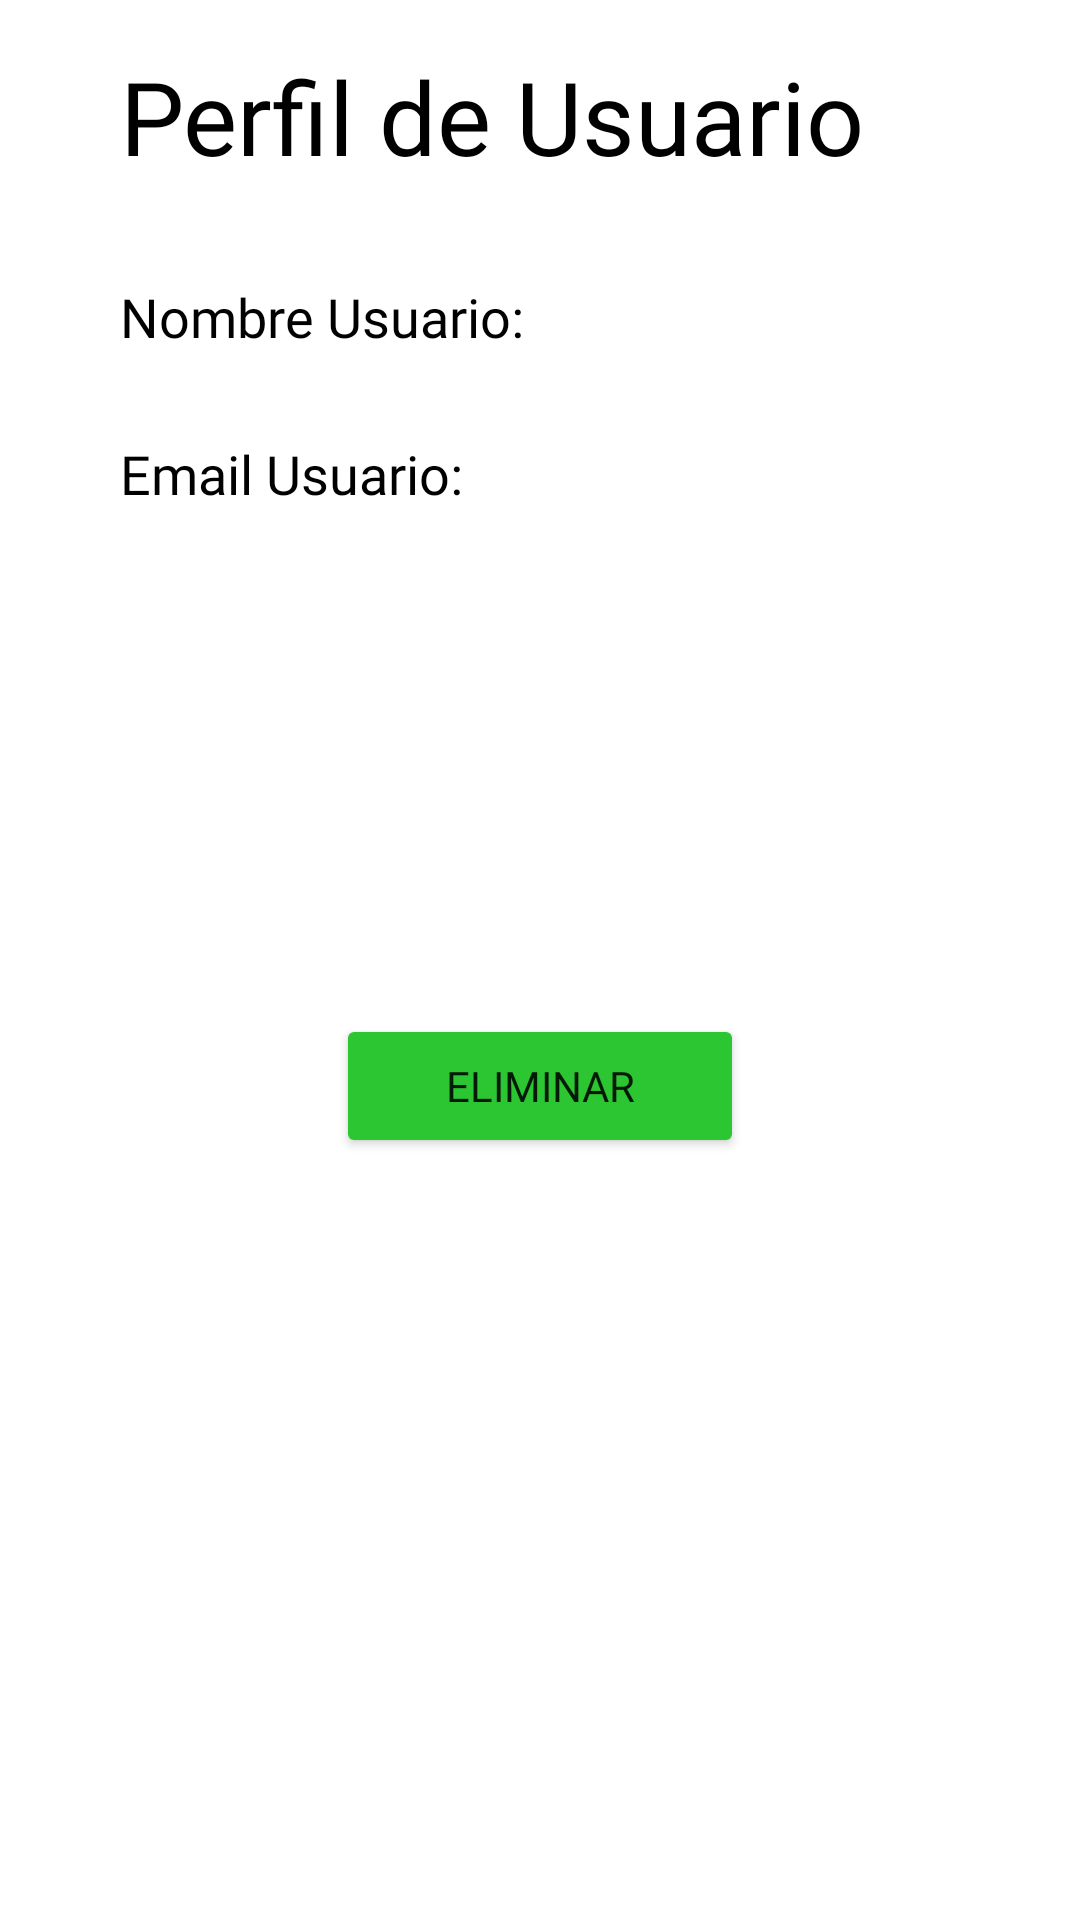

This screen was rendered from an Android layout file. Write that file and the resources it references.
<!-- AndroidManifest.xml: application theme Theme.MiPauta -->
<!-- res/layout/activity_perfil.xml -->
<?xml version="1.0" encoding="utf-8"?>
<androidx.constraintlayout.widget.ConstraintLayout xmlns:android="http://schemas.android.com/apk/res/android"
    xmlns:app="http://schemas.android.com/apk/res-auto"
    xmlns:tools="http://schemas.android.com/tools"
    android:layout_width="match_parent"
    android:layout_height="match_parent"
    tools:context=".PerfilActivity">

    <TextView
        android:id="@+id/label5_perfil"
        android:layout_width="wrap_content"
        android:layout_height="wrap_content"
        android:layout_marginStart="40dp"
        android:layout_marginLeft="40dp"
        android:layout_marginTop="12dp"
        android:fontFamily="@font/nunito_bold"
        android:textColor="#3C3C3C"
        android:textSize="18sp"
        app:layout_constraintStart_toStartOf="parent"
        app:layout_constraintTop_toBottomOf="@+id/label4_perfil" />

    <TextView
        android:id="@+id/label4_perfil"
        android:layout_width="wrap_content"
        android:layout_height="wrap_content"
        android:layout_marginStart="40dp"
        android:layout_marginLeft="40dp"
        android:layout_marginTop="28dp"
        android:fontFamily="@font/nunito_bold"
        android:text="Email Usuario:"
        android:textColor="#000000"
        android:textSize="18sp"
        app:layout_constraintStart_toStartOf="parent"
        app:layout_constraintTop_toBottomOf="@+id/label2_perfil" />

    <TextView
        android:id="@+id/label2_perfil"
        android:layout_width="wrap_content"
        android:layout_height="wrap_content"
        android:layout_marginStart="40dp"
        android:layout_marginLeft="40dp"
        android:layout_marginTop="32dp"
        android:fontFamily="@font/nunito_bold"
        android:text="Nombre Usuario:"
        android:textColor="#000000"
        android:textSize="18sp"
        app:layout_constraintStart_toStartOf="parent"
        app:layout_constraintTop_toBottomOf="@+id/label1_perfil" />

    <TextView
        android:id="@+id/label3_perfil"
        android:layout_width="wrap_content"
        android:layout_height="wrap_content"
        android:layout_marginStart="24dp"
        android:layout_marginLeft="24dp"
        android:layout_marginTop="32dp"
        android:fontFamily="@font/nunito_bold"
        android:textColor="#3C3C3C"
        android:textSize="18sp"
        app:layout_constraintStart_toEndOf="@+id/label2_perfil"
        app:layout_constraintTop_toBottomOf="@+id/label1_perfil" />

    <TextView
        android:id="@+id/label1_perfil"
        android:layout_width="wrap_content"
        android:layout_height="wrap_content"
        android:layout_marginStart="40dp"
        android:layout_marginLeft="40dp"
        android:layout_marginTop="16dp"
        android:fontFamily="@font/nunito_bold"
        android:text="Perfil de Usuario"
        android:textColor="#000000"
        android:textSize="34sp"
        app:layout_constraintStart_toStartOf="parent"
        app:layout_constraintTop_toTopOf="parent" />

    <Button
        android:id="@+id/delete_perfil"
        android:layout_width="136dp"
        android:layout_height="48dp"
        android:layout_marginTop="168dp"
        android:fontFamily="@font/nunito_bold"
        android:text="Eliminar"
        app:backgroundTint="#2CC632"
        app:layout_constraintEnd_toEndOf="parent"
        app:layout_constraintStart_toStartOf="parent"
        app:layout_constraintTop_toBottomOf="@+id/label4_perfil" />
</androidx.constraintlayout.widget.ConstraintLayout>
<!-- resources referenced by this layout -->
<resources>
  <style name="Theme.MiPauta" parent="Theme.MaterialComponents.DayNight.DarkActionBar">
          
          <item name="colorPrimary">@color/purple_500</item>
          <item name="colorPrimaryVariant">@color/purple_700</item>
          <item name="colorOnPrimary">@color/white</item>
          
          <item name="colorSecondary">@color/teal_200</item>
          <item name="colorSecondaryVariant">@color/teal_700</item>
          <item name="colorOnSecondary">@color/black</item>
          
          <item name="android:statusBarColor" tools:targetApi="l">?attr/colorPrimaryVariant</item>
          
      </style>
  <!-- not gathered from this repository: default colours our renderer supplied (Android Studio template values) -->
  <color name="purple_500">#FF6200EE</color>
  <color name="purple_700">#FF3700B3</color>
  <color name="teal_200">#FF03DAC5</color>
  <color name="teal_700">#FF018786</color>
  <color name="black">#FF000000</color>
  <color name="white">#FFFFFFFF</color>
</resources>
